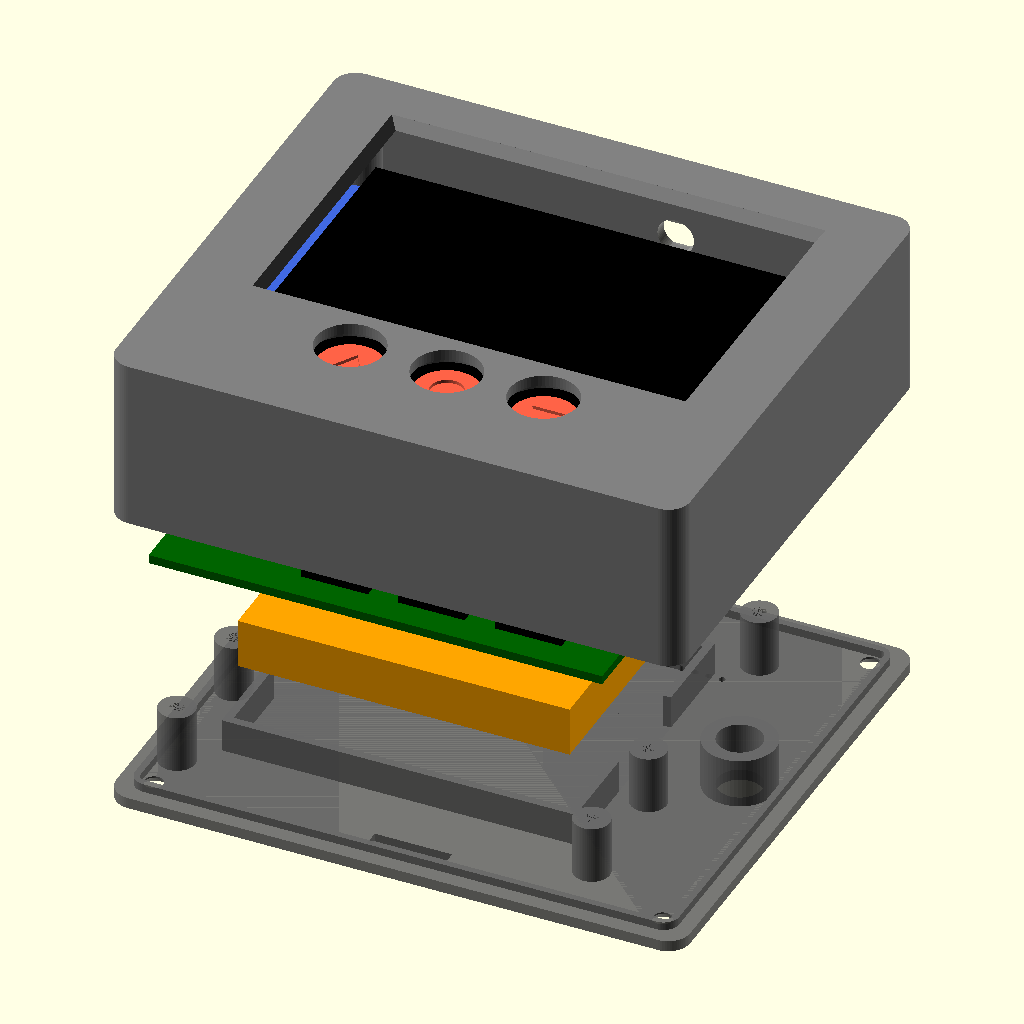
Cell 1 — every parameter at its default value.
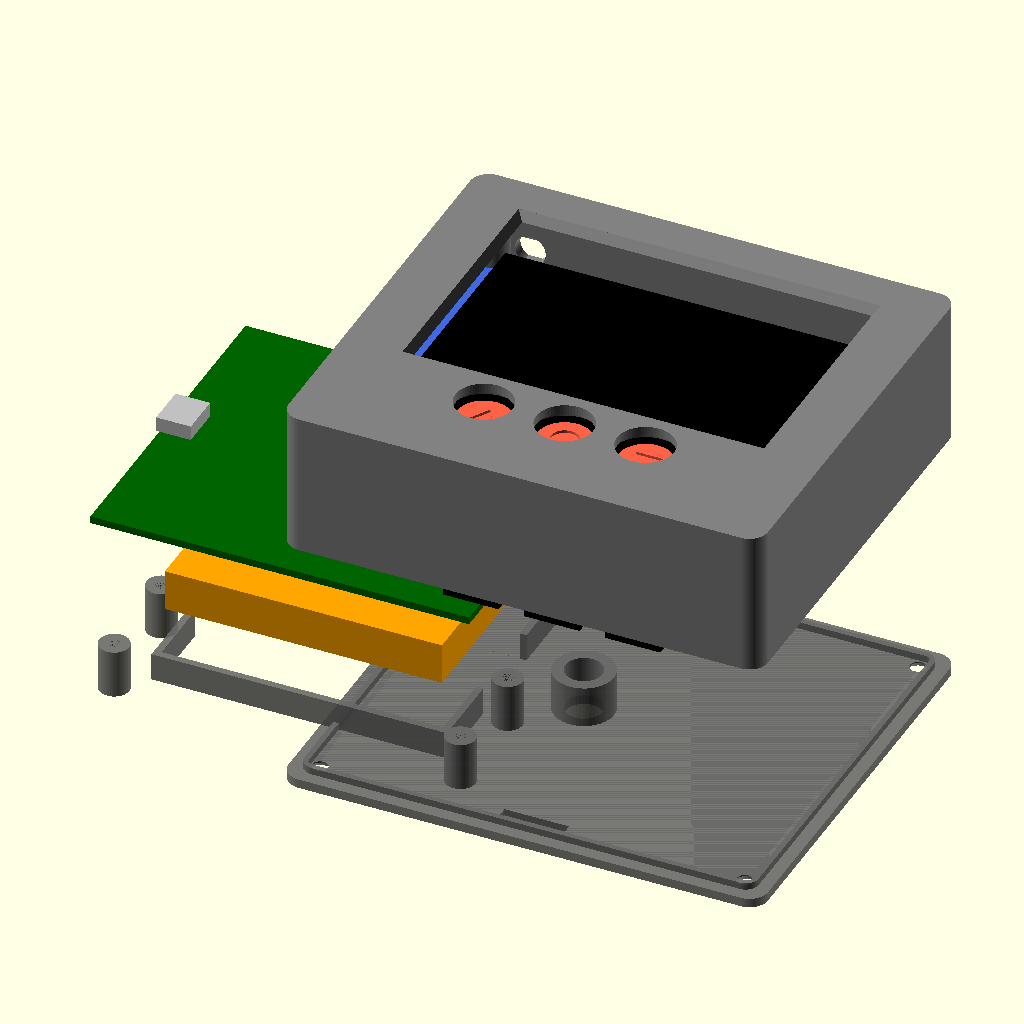
Cell 2: BTN_CX = 97.6 (everything else at default).
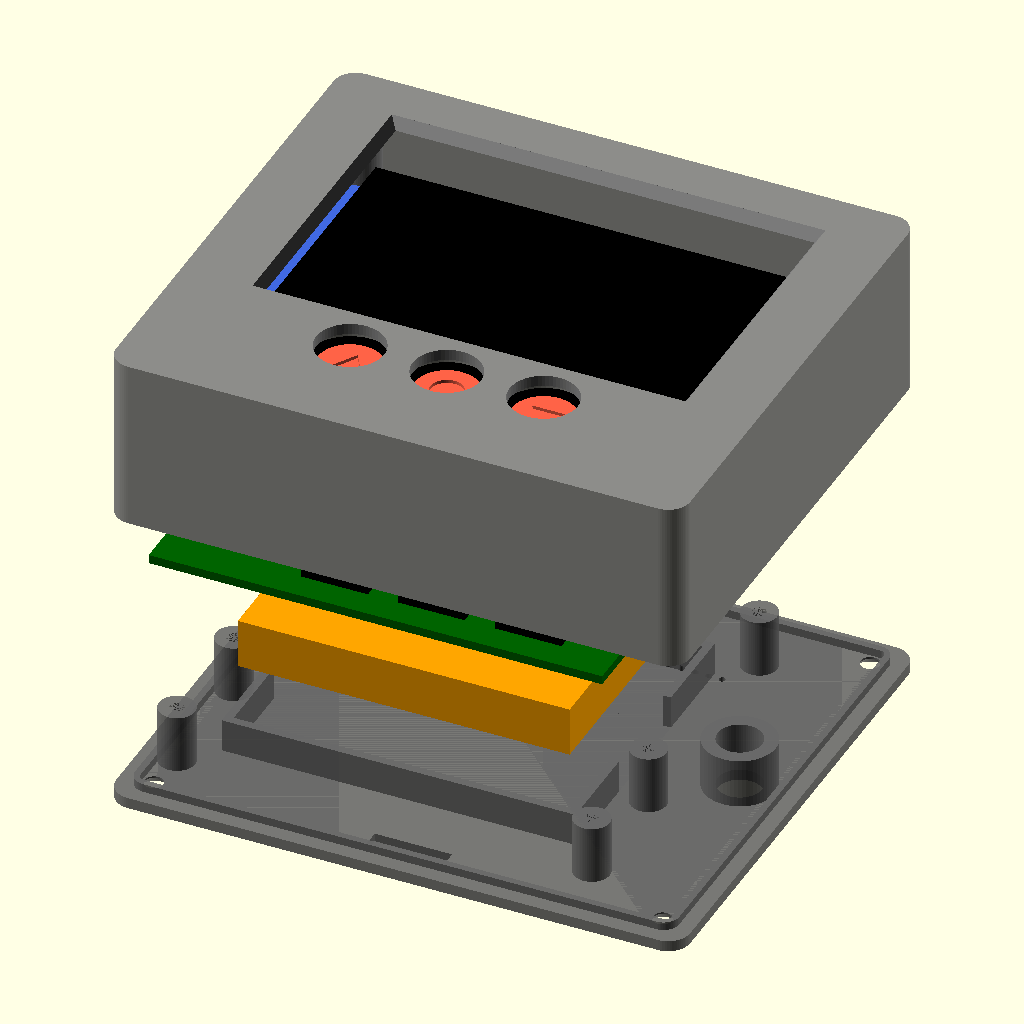
Cell 3: SMA_X = 116 (everything else at default).
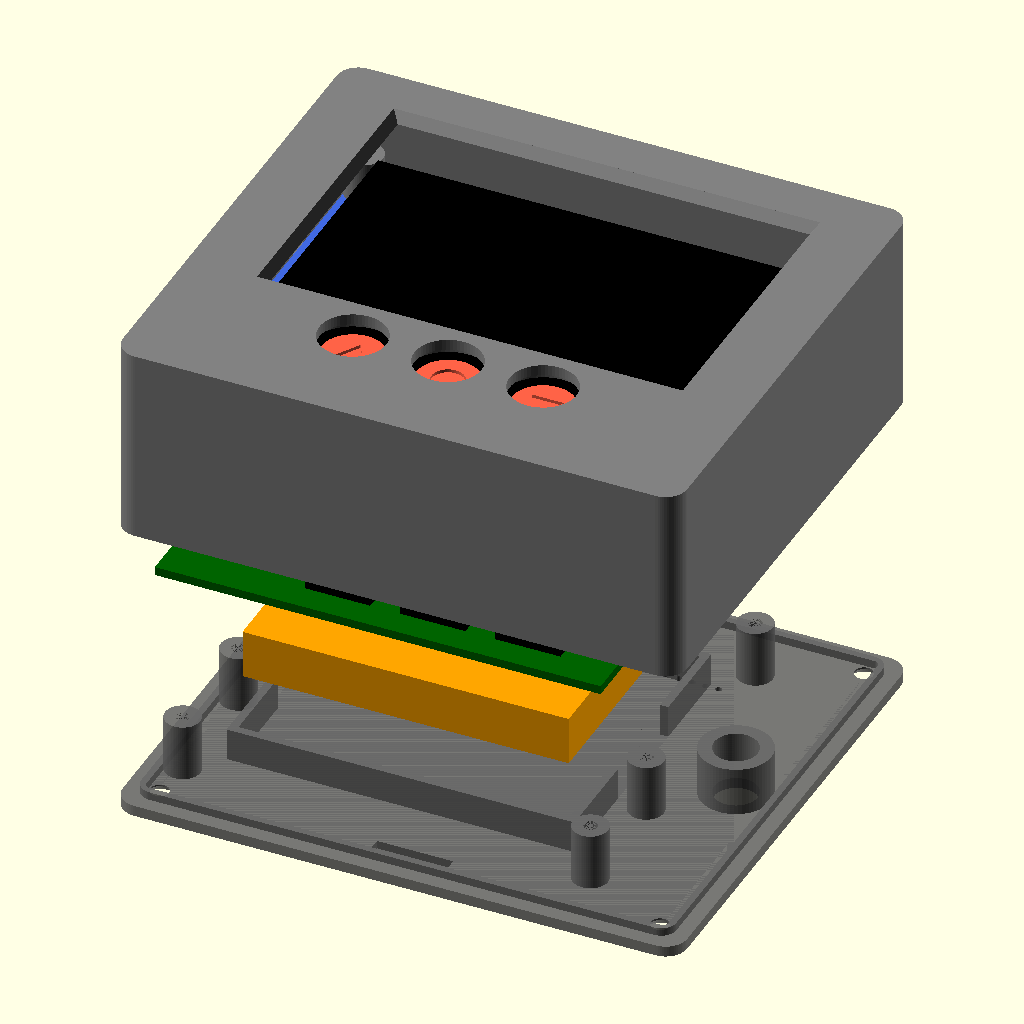
Cell 4: the same model with DISP_T = 10.4.
The same orthographic view direction (rotation 55°, 0°, 25°; colour scheme Cornfield) for every cell, with the view re-fitted per cell, so scale and position can differ between cells.
The OpenSCAD source (enclosure/radio_thing_display.scad):
// Radio Thing - DISPLAY unit enclosure (rev A board) + 3 button caps.
// OpenSCAD 2021+.  Units: mm.
//
// Parts (pick with -D 'part="..."'):
//   "front"    front shell: screen window, button holes, display bosses, side openings   (print face-down)
//   "lid"      back lid: board posts, battery pocket, 1/4"-20 tripod boss, strap slot      (print outside-down)
//   "caps"     3 button caps (UP / OK / DOWN) laid out for printing                       (print head-down)
//   "assembly" exploded preview with placeholder board, display and battery (not for printing)
//
// Coordinates: X right, Y up, Z = depth from the FRONT outer face going backwards (into the case).
// Board positions are given in KiCad board coordinates (origin top-left, y down) and mapped with bx()/by().
//
// MEASURE YOUR PARTS and adjust the values marked [MEASURE] before printing.

part = "assembly";
$fn = 64;

// ---------------------------------------------------------------- board (must match hardware/tools/gen_pcb.py)
BOARD_W = 82;  BOARD_H = 72;  BOARD_T = 1.6;
BTN_CX  = 48.8;                  // board x that sits on the case centre line (gen_pcb.py BTN_CX)
BTN_Y   = 61;  BTN_PITCH = 17.5; // button row (board y) and pitch
BOARD_HOLES = [[3.5,3.5],[78.5,3.5],[3.5,46.5],[78.5,46.5],[3.5,68.5],[78.5,68.5]];
USB_Y   = 35.5;                  // J1 USB-C centre (board y), left edge
SW1_Y   = 12.0;                  // power slide switch (board y), left edge
SMA_X   = 58.0;                  // SMA bulkhead position along the top wall (board x) - near U6's U.FL

// ---------------------------------------------------------------- display: lcdwiki MSP3525 (ST7796, 3.5")
DISP_W = 98.0;  DISP_H = 55.5;   // module PCB outline
DISP_T = 5.2;                    // [MEASURE] glass front face -> module PCB back (without header pins)
DISP_GLASS_T = 3.6;              // [MEASURE] glass+backlight thickness in front of the module PCB
AA_W = 73.44;  AA_H = 48.96;     // active area
AA_DX = 0;  AA_DY = 0;           // [MEASURE] active-area centre offset from module centre (+x = toward header)
DISP_HOLE_DX = 92.0/2;  DISP_HOLE_DY = 49.5/2;   // module mounting holes from module centre
DISP_HOLE_PILOT = 2.5;           // pilot for M3 self-tapping screw (or 2.0 for M2.5)

// ---------------------------------------------------------------- stack-up (depths from front outer face)
FRONT_T  = 2.0;                  // front wall
WALL     = 2.4;                  // side walls
GAP_BEHIND_DISP = 12.0;          // room for the display header/ribbon and board top-side parts (J3 = 8.5 mm)
BATT_T   = 10.0;                 // [MEASURE] LiPo thickness (+ wiring) behind the board
LID_T    = 2.0;
SW_H     = 7.3;                  // [MEASURE] 12x12 tactile switch height incl. plunger (e.g. B3F-4055 = 7.3)
CORNER_R = 4.0;
CLR      = 0.3;                  // general print clearance

DISP_Z0      = FRONT_T;                         // glass face
DISP_Z1      = FRONT_T + DISP_T;                // module back
BOARD_FRONT_Z = DISP_Z1 + GAP_BEHIND_DISP;      // board top (component side, faces the screen)
BOARD_BACK_Z  = BOARD_FRONT_Z + BOARD_T;
LID_IN_Z      = BOARD_BACK_Z + BATT_T + 0.5;    // inside face of the lid
TOTAL_D       = LID_IN_Z + LID_T;

// ---------------------------------------------------------------- inside outline (case coordinates)
IN_X = 49.5;                     // inside half-width (display 98 + clearance; USB-C reaches the left wall)
IN_TOP = 43.75;  IN_BOT = -43.75;
function bx(x) = x - BTN_CX;
function by(y) = 35.75 - y;      // board top edge sits 8 mm below the inside top (room for lid screw columns)
DISP_CY = by(25.25);             // display module centre: its bottom edge clears the button caps

OUT_W = 2*(IN_X + WALL);  OUT_H = (IN_TOP - IN_BOT) + 2*WALL;
OUT_CY = (IN_TOP + IN_BOT)/2;

BTN_X = [bx(BTN_CX - BTN_PITCH), bx(BTN_CX), bx(BTN_CX + BTN_PITCH)];
BTN_CY = by(BTN_Y);

// lid screw columns: top pair behind the display, bottom pair below the board
COLS = [[-(IN_X-3.5), IN_TOP-3.5], [IN_X-3.5, IN_TOP-3.5], [-(IN_X-3.5), IN_BOT+3.5], [IN_X-3.5, IN_BOT+3.5]];
COL_D = 7.0;  COL_PILOT = 2.5;   // M3 self-tap (or 4.0 for M3 heat-set inserts)

// ---------------------------------------------------------------- button caps
CAP_HEAD_D = 11.6;  CAP_HOLE_D = 12.3;  CAP_PROTRUDE = 1.2;
CAP_FLANGE_D = 15.0;  CAP_FLANGE_T = 1.2;  CAP_STEM_D = 7.0;

// =================================================================== helpers
module rrect(w, h, r, t) {  // rounded rectangle slab, centred XY, from z=0 to t
    linear_extrude(t) offset(r) square([w - 2*r, h - 2*r], center = true);
}
module at_case(p) translate([p[0], p[1], 0]) children();

// =================================================================== front shell
module front_shell() {
    difference() {
        union() {
            // shell: front plate + side walls (open at the back)
            difference() {
                translate([0, OUT_CY, 0]) rrect(OUT_W, OUT_H, CORNER_R, LID_IN_Z);
                translate([0, OUT_CY, FRONT_T]) rrect(OUT_W - 2*WALL, OUT_H - 2*WALL, CORNER_R - WALL/2, LID_IN_Z);
            }
            // display bosses (display PCB screws in from behind)
            for (sx = [-1, 1], sy = [-1, 1])
                translate([sx*DISP_HOLE_DX, DISP_CY + sy*DISP_HOLE_DY, FRONT_T - 0.01])
                    difference() { cylinder(d = 6, h = DISP_GLASS_T); cylinder(d = DISP_HOLE_PILOT, h = DISP_GLASS_T + 1); }
            // button cap centring rings
            for (x = BTN_X) translate([x, BTN_CY, FRONT_T - 0.01])
                difference() { cylinder(d = CAP_FLANGE_D + 0.6 + 2.4, h = 1.6); cylinder(d = CAP_FLANGE_D + 0.6, h = 2); }
            // lid screw columns (top two start behind the display)
            for (i = [0:3]) {
                c = COLS[i]; z0 = (i < 2) ? DISP_Z1 + 0.5 : FRONT_T - 0.01;
                translate([c[0], c[1], z0]) difference() {
                    cylinder(d = COL_D, h = LID_IN_Z - z0);
                    translate([0, 0, LID_IN_Z - z0 - 10]) cylinder(d = COL_PILOT, h = 11);
                }
            }
        }
        // screen window with a 45 degree bevel on the outside
        translate([AA_DX, DISP_CY + AA_DY, -0.01]) hull() {
            translate([0, 0, FRONT_T + 0.5]) cube([AA_W + 1, AA_H + 1, 1.0], center = true);
            cube([AA_W + 1 + 2*FRONT_T, AA_H + 1 + 2*FRONT_T, 0.02], center = true);
        }
        // button holes
        for (x = BTN_X) translate([x, BTN_CY, -1]) cylinder(d = CAP_HOLE_D, h = FRONT_T + 2);
        // USB-C (left wall) - plug overmold needs ~12.5 x 6.5
        translate([-IN_X - WALL - 1, by(USB_Y), BOARD_FRONT_Z - 1.6])
            rotate([0, 90, 0]) hull() for (s = [-1, 1]) translate([0, s*(9.6 - 3.8)/2, 0]) cylinder(d = 3.8, h = WALL + 2);
        translate([-IN_X - WALL - 0.01, by(USB_Y), BOARD_FRONT_Z - 1.6])   // overmold counterbore
            rotate([0, 90, 0]) hull() for (s = [-1, 1]) translate([0, s*(12.5 - 6.5)/2, 0]) cylinder(d = 6.5, h = 1.2);
        // power slide switch (left wall)
        translate([-IN_X - WALL - 1, by(SW1_Y) - 4, BOARD_FRONT_Z - 3.0]) cube([WALL + 2, 8, 3.2]);
        // SMA bulkhead (top wall), D-flat 6.4 mm
        translate([bx(SMA_X), IN_TOP - 1, DISP_Z1 + 7]) rotate([-90, 0, 0])
            intersection() { cylinder(d = 6.6, h = WALL + 2); translate([-5, -2.9, 0]) cube([10, 5.8, WALL + 2]); }
    }
}

// =================================================================== back lid
module lid() {
    difference() {
        union() {
            translate([0, OUT_CY, LID_IN_Z]) rrect(OUT_W, OUT_H, CORNER_R, LID_T);
            // locating tongue that sits just inside the walls
            translate([0, OUT_CY, LID_IN_Z - 1.5]) difference() {
                rrect(OUT_W - 2*WALL - 2*CLR, OUT_H - 2*WALL - 2*CLR, CORNER_R - WALL/2, 1.5);
                translate([0, 0, -1]) rrect(OUT_W - 2*WALL - 2*CLR - 2.4, OUT_H - 2*WALL - 2*CLR - 2.4, 1, 3.5);
            }
            // board posts: board screws in from the front (M3 x 6 self-tap, or M3 heat-set inserts: pilot 4.0)
            for (h = BOARD_HOLES) translate([bx(h[0]), by(h[1]), BOARD_BACK_Z])
                difference() { cylinder(d = 6.5, h = LID_IN_Z - BOARD_BACK_Z + 0.01); cylinder(d = 2.5, h = 8); }
            // battery pocket ribs (60 x 50 cell)
            translate([bx(41), by(36), LID_IN_Z - 3]) difference() {
                cube([64, 54, 6], center = true); cube([61, 51, 8], center = true);
                cube([70, 20, 8], center = true);   // gaps for the battery lead
            }
            // 1/4"-20 tripod boss (heat-set insert, 8.0 mm hole) in the free strip right of the board
            translate([bx(BOARD_W) + 8, 0, LID_IN_Z - 9]) cylinder(d = 13, h = 9.01);
        }
        // lid screws (countersunk M3)
        for (c = COLS) translate([c[0], c[1], LID_IN_Z - 2]) {
            cylinder(d = 3.4, h = LID_T + 4);
            translate([0, 0, 2 + LID_T - 1.7]) cylinder(d1 = 3.4, d2 = 6.6, h = 1.71);
        }
        // tripod insert hole
        translate([bx(BOARD_W) + 8, 0, LID_IN_Z - 10]) cylinder(d = 8.0, h = LID_T + 11);
        // wrist-strap slot (bottom edge)
        translate([0, IN_BOT + 4, LID_IN_Z - 1]) cube([14, 3, LID_T + 3], center = true);
        // vent / speaker holes over the buzzer area
        for (i = [0:4]) translate([bx(70) + i*2.4 - 4.8, by(10), LID_IN_Z - 1]) cylinder(d = 1.2, h = LID_T + 2);
    }
}

// =================================================================== button cap
// Head pokes through the front plate, flange stops it falling out, stem presses the switch plunger.
CAP_STEM_L = (BOARD_FRONT_Z - SW_H - 0.2) - (FRONT_T + CAP_FLANGE_T);
module button_cap(symbol = "OK") {
    difference() {
        union() {
            translate([0, 0, -CAP_PROTRUDE]) cylinder(d = CAP_HEAD_D, h = CAP_PROTRUDE + FRONT_T);   // head
            translate([0, 0, FRONT_T]) cylinder(d = CAP_FLANGE_D, h = CAP_FLANGE_T);              // flange
            translate([0, 0, FRONT_T + CAP_FLANGE_T]) cylinder(d = CAP_STEM_D, h = CAP_STEM_L);    // stem
        }
        // centring dimple for the switch plunger
        translate([0, 0, FRONT_T + CAP_FLANGE_T + CAP_STEM_L - 0.8]) cylinder(d = 4.0, h = 1);
        // engraved symbol on top (0.6 mm deep)
        translate([0, 0, -CAP_PROTRUDE - 0.01]) linear_extrude(0.6) mirror([1, 0, 0]) symbol2d(symbol);
    }
}
module symbol2d(s) {
    if (s == "UP")   polygon([[-3, -2], [3, -2], [0, 3]]);
    if (s == "DOWN") polygon([[-3, 2], [3, 2], [0, -3]]);
    if (s == "OK")   difference() { circle(d = 6); circle(d = 4); }
}

// =================================================================== placeholders (assembly preview)
module board_placeholder() {
    color("darkgreen") translate([bx(0), by(BOARD_H), BOARD_FRONT_Z]) cube([BOARD_W, BOARD_H, BOARD_T]);
    color("silver") translate([bx(52) - 9, by(18) - 9.6, BOARD_FRONT_Z - 3.2]) cube([18, 19.2, 3.2]);   // ESP32 module
    for (x = BTN_X) color("black") translate([x - 6, BTN_CY - 6, BOARD_FRONT_Z - SW_H]) cube([12, 12, SW_H]);
    color("silver") translate([bx(0) - 0.7, by(USB_Y) - 4.5, BOARD_FRONT_Z - 3.2]) cube([7.5, 9, 3.2]);  // USB-C
}
module display_placeholder() {
    color("royalblue") translate([-DISP_W/2, DISP_CY - DISP_H/2, DISP_Z1 - 1.6]) cube([DISP_W, DISP_H, 1.6]);
    color("black") translate([-84.96/2, DISP_CY - DISP_H/2, DISP_Z0]) cube([84.96, DISP_H, DISP_GLASS_T]);
}
module battery_placeholder() {
    color("orange") translate([bx(41) - 30, by(36) - 25, BOARD_BACK_Z + 0.3]) cube([60, 50, BATT_T - 1]);
}

// =================================================================== output
if (part == "front") rotate([0, 0, 0]) front_shell();                     // front face down on the bed
if (part == "lid")   translate([0, 0, LID_IN_Z + LID_T]) mirror([0, 0, 1]) lid();   // outside face down
if (part == "caps")  for (i = [0:2]) translate([i*20 - 20, 0, CAP_PROTRUDE]) button_cap(["UP", "OK", "DOWN"][i]);
if (part == "assembly") {
    explode = 25;
    mirror([0, 0, 1]) {   // flip so the screen faces the viewer (+Z)
        color("gray", 0.9) front_shell();
        translate([0, 0, explode * 0.4]) display_placeholder();
        translate([0, 0, explode * 1.0]) board_placeholder();
        for (i = [0:2]) translate([BTN_X[i], BTN_CY, explode * 0.2]) color("tomato") button_cap(["UP", "OK", "DOWN"][i]);
        translate([0, 0, explode * 1.6]) battery_placeholder();
        translate([0, 0, explode * 2.2]) color("dimgray", 0.9) lid();
    }
}
echo(str("Outer size: ", OUT_W, " x ", OUT_H, " x ", TOTAL_D, " mm;  cap stem ", CAP_STEM_L, " mm"));
Customizer parameters (derived from the source; name, type, default, range or options):
part: string, default "assembly"
BTN_CX: number, default 48.8
USB_Y: number, default 35.5
SW1_Y: number, default 12
SMA_X: number, default 58
DISP_T: number, default 5.2
DISP_GLASS_T: number, default 3.6
DISP_HOLE_PILOT: number, default 2.5
FRONT_T: number, default 2
WALL: number, default 2.4
GAP_BEHIND_DISP: number, default 12
BATT_T: number, default 10
LID_T: number, default 2
SW_H: number, default 7.3
CORNER_R: number, default 4
CLR: number, default 0.3
IN_X: number, default 49.5
